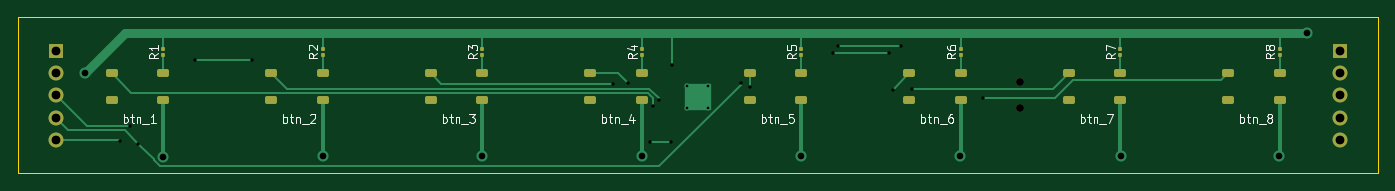
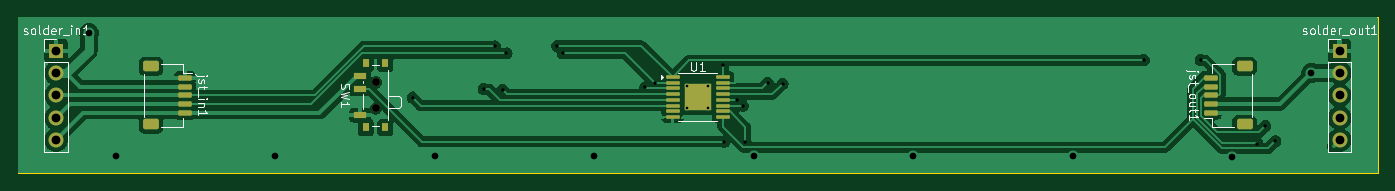
Circuit board: 11 layer files. Board 154.9 x 17.8 mm.
- bottom_copper: bombay_beats-B_Cu.gbr (61639 bytes)
- bottom_mask: bombay_beats-B_Mask.gbr (3128 bytes)
- paste: bombay_beats-B_Paste.gbr (2824 bytes)
- bottom_silk: bombay_beats-B_Silkscreen.gbr (18976 bytes)
- outline: bombay_beats-Edge_Cuts.gbr (607 bytes)
- top_copper: bombay_beats-F_Cu.gbr (12649 bytes)
- top_mask: bombay_beats-F_Mask.gbr (3228 bytes)
- paste: bombay_beats-F_Paste.gbr (2759 bytes)
- top_silk: bombay_beats-F_Silkscreen.gbr (24755 bytes)
- drill: bombay_beats-NPTH.drl (362 bytes)
- drill: bombay_beats-PTH.drl (1114 bytes)

=== bottom_copper: bombay_beats-B_Cu.gbr (61639 bytes, source omitted) ===
=== bottom_mask: bombay_beats-B_Mask.gbr (3128 bytes, source withheld) ===
=== paste: bombay_beats-B_Paste.gbr (2824 bytes, source withheld) ===
=== bottom_silk: bombay_beats-B_Silkscreen.gbr (18976 bytes, source omitted) ===
=== outline: bombay_beats-Edge_Cuts.gbr ===
%TF.GenerationSoftware,KiCad,Pcbnew,8.0.1*%
%TF.CreationDate,2024-04-17T16:05:12-04:00*%
%TF.ProjectId,bombay_beats,626f6d62-6179-45f6-9265-6174732e6b69,rev?*%
%TF.SameCoordinates,Original*%
%TF.FileFunction,Profile,NP*%
%FSLAX46Y46*%
G04 Gerber Fmt 4.6, Leading zero omitted, Abs format (unit mm)*
G04 Created by KiCad (PCBNEW 8.0.1) date 2024-04-17 16:05:12*
%MOMM*%
%LPD*%
G01*
G04 APERTURE LIST*
%TA.AperFunction,Profile*%
%ADD10C,0.100000*%
%TD*%
G04 APERTURE END LIST*
D10*
X55880000Y-73660000D02*
X210820000Y-73660000D01*
X210820000Y-91440000D01*
X55880000Y-91440000D01*
X55880000Y-73660000D01*
M02*

=== top_copper: bombay_beats-F_Cu.gbr (12649 bytes, source omitted) ===
=== top_mask: bombay_beats-F_Mask.gbr ===
%TF.GenerationSoftware,KiCad,Pcbnew,8.0.1*%
%TF.CreationDate,2024-04-17T16:05:12-04:00*%
%TF.ProjectId,bombay_beats,626f6d62-6179-45f6-9265-6174732e6b69,rev?*%
%TF.SameCoordinates,Original*%
%TF.FileFunction,Soldermask,Top*%
%TF.FilePolarity,Negative*%
%FSLAX46Y46*%
G04 Gerber Fmt 4.6, Leading zero omitted, Abs format (unit mm)*
G04 Created by KiCad (PCBNEW 8.0.1) date 2024-04-17 16:05:12*
%MOMM*%
%LPD*%
G01*
G04 APERTURE LIST*
G04 Aperture macros list*
%AMRoundRect*
0 Rectangle with rounded corners*
0 $1 Rounding radius*
0 $2 $3 $4 $5 $6 $7 $8 $9 X,Y pos of 4 corners*
0 Add a 4 corners polygon primitive as box body*
4,1,4,$2,$3,$4,$5,$6,$7,$8,$9,$2,$3,0*
0 Add four circle primitives for the rounded corners*
1,1,$1+$1,$2,$3*
1,1,$1+$1,$4,$5*
1,1,$1+$1,$6,$7*
1,1,$1+$1,$8,$9*
0 Add four rect primitives between the rounded corners*
20,1,$1+$1,$2,$3,$4,$5,0*
20,1,$1+$1,$4,$5,$6,$7,0*
20,1,$1+$1,$6,$7,$8,$9,0*
20,1,$1+$1,$8,$9,$2,$3,0*%
G04 Aperture macros list end*
%ADD10RoundRect,0.100000X0.100000X-0.130000X0.100000X0.130000X-0.100000X0.130000X-0.100000X-0.130000X0*%
%ADD11RoundRect,0.225000X-0.450000X-0.225000X0.450000X-0.225000X0.450000X0.225000X-0.450000X0.225000X0*%
%ADD12C,0.900000*%
%ADD13O,1.700000X1.700000*%
%ADD14R,1.700000X1.700000*%
G04 APERTURE END LIST*
D10*
%TO.C,R7*%
X181464284Y-77922066D03*
X181464284Y-77282066D03*
%TD*%
D11*
%TO.C,btn_7*%
X175614284Y-80027066D03*
X181464284Y-80027066D03*
X175614284Y-83027066D03*
X181464284Y-83027066D03*
%TD*%
D10*
%TO.C,R5*%
X145132856Y-77922066D03*
X145132856Y-77282066D03*
%TD*%
D11*
%TO.C,btn_5*%
X145132856Y-83027066D03*
X139282856Y-83027066D03*
X145132856Y-80027066D03*
X139282856Y-80027066D03*
%TD*%
D10*
%TO.C,R8*%
X199614296Y-77922066D03*
X199614296Y-77282066D03*
%TD*%
D11*
%TO.C,btn_8*%
X193780000Y-80027066D03*
X199630000Y-80027066D03*
X193780000Y-83027066D03*
X199630000Y-83027066D03*
%TD*%
%TO.C,btn_4*%
X121117142Y-80027066D03*
X126967142Y-80027066D03*
X121117142Y-83027066D03*
X126967142Y-83027066D03*
%TD*%
D10*
%TO.C,R4*%
X126967142Y-77922066D03*
X126967142Y-77282066D03*
%TD*%
%TO.C,R1*%
X72470000Y-77282066D03*
X72470000Y-77922066D03*
%TD*%
D11*
%TO.C,btn_1*%
X72470000Y-83027066D03*
X66620000Y-83027066D03*
X72470000Y-80027066D03*
X66620000Y-80027066D03*
%TD*%
D10*
%TO.C,R2*%
X90618574Y-77922066D03*
X90618574Y-77282066D03*
%TD*%
D11*
%TO.C,btn_2*%
X84785714Y-80027066D03*
X90635714Y-80027066D03*
X84785714Y-83027066D03*
X90635714Y-83027066D03*
%TD*%
%TO.C,btn_3*%
X102951428Y-80027066D03*
X108801428Y-80027066D03*
X102951428Y-83027066D03*
X108801428Y-83027066D03*
%TD*%
D10*
%TO.C,R3*%
X108801428Y-77282066D03*
X108801428Y-77922066D03*
%TD*%
D11*
%TO.C,btn_6*%
X157448570Y-80027066D03*
X163298570Y-80027066D03*
X157448570Y-83027066D03*
X163298570Y-83027066D03*
%TD*%
D10*
%TO.C,R6*%
X163298570Y-77922066D03*
X163298570Y-77282066D03*
%TD*%
D12*
%TO.C,SW1*%
X170042856Y-81045000D03*
X170042856Y-84045000D03*
%TD*%
D13*
%TO.C,solder_out1*%
X60245001Y-87630000D03*
X60245001Y-85090000D03*
X60245001Y-82550000D03*
X60245001Y-80010000D03*
D14*
X60245001Y-77470000D03*
%TD*%
D13*
%TO.C,solder_in1*%
X206454999Y-87630000D03*
X206454999Y-85090000D03*
X206454999Y-82550000D03*
X206454999Y-80010000D03*
D14*
X206454999Y-77470000D03*
%TD*%
M02*

=== paste: bombay_beats-F_Paste.gbr (2759 bytes, source withheld) ===
=== top_silk: bombay_beats-F_Silkscreen.gbr (24755 bytes, source omitted) ===
=== drill: bombay_beats-NPTH.drl ===
M48
; DRILL file {KiCad 8.0.1} date 2024-04-17T16:05:05-0400
; FORMAT={-:-/ absolute / inch / decimal}
; #@! TF.CreationDate,2024-04-17T16:05:05-04:00
; #@! TF.GenerationSoftware,Kicad,Pcbnew,8.0.1
; #@! TF.FileFunction,NonPlated,1,2,NPTH
FMAT,2
INCH
; #@! TA.AperFunction,NonPlated,NPTH,ComponentDrill
T1C0.0354
%
G90
G05
T1
X6.6946Y-3.1907
X6.6946Y-3.3089
M30

=== drill: bombay_beats-PTH.drl ===
M48
; DRILL file {KiCad 8.0.1} date 2024-04-17T16:05:05-0400
; FORMAT={-:-/ absolute / inch / decimal}
; #@! TF.CreationDate,2024-04-17T16:05:05-04:00
; #@! TF.GenerationSoftware,Kicad,Pcbnew,8.0.1
; #@! TF.FileFunction,Plated,1,2,PTH
FMAT,2
INCH
; #@! TA.AperFunction,Plated,PTH,ComponentDrill
T1C0.0118
; #@! TA.AperFunction,Plated,PTH,ViaDrill
T2C0.0150
; #@! TA.AperFunction,Plated,PTH,ViaDrill
T3C0.0300
; #@! TA.AperFunction,Plated,PTH,ComponentDrill
T4C0.0394
%
G90
G05
T1
X5.2028Y-3.2101
X5.2028Y-3.3046
X5.2972Y-3.2101
X5.2972Y-3.3046
T2
X2.66Y-3.456
X2.706Y-3.388
X2.74Y-3.466
X2.994Y-3.092
X3.25Y-3.092
X4.87Y-3.198
X4.936Y-3.194
X5.036Y-3.46
X5.048Y-3.296
X5.074Y-3.27
X5.132Y-3.458
X5.136Y-3.116
X5.442Y-3.196
X5.486Y-3.214
X5.856Y-3.062
X5.88Y-3.028
X6.108Y-3.062
X6.124Y-3.226
X6.16Y-3.03
X6.21Y-3.222
X6.528Y-3.26
T3
X2.5Y-3.15
X2.854Y-3.5282
X3.568Y-3.524
X4.284Y-3.524
X5.0Y-3.524
X5.714Y-3.524
X6.428Y-3.524
X7.148Y-3.524
X7.858Y-3.524
X7.98Y-2.97
T4
X2.3719Y-3.05
X2.3719Y-3.15
X2.3719Y-3.25
X2.3719Y-3.35
X2.3719Y-3.45
X8.1281Y-3.05
X8.1281Y-3.15
X8.1281Y-3.25
X8.1281Y-3.35
X8.1281Y-3.45
M30
